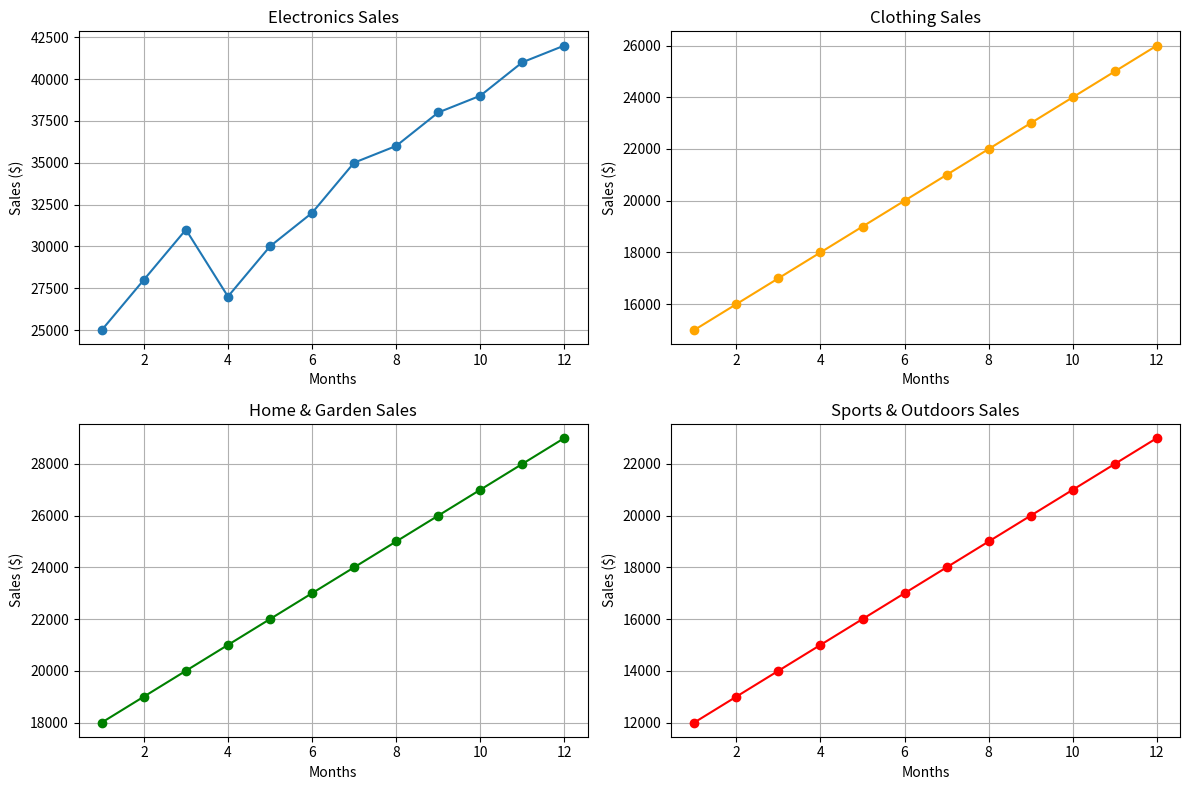

This figure's Python source:
'''2. Suppose you're a sales manager for an e-commerce company, and you want to create a figure with
subplots to compare the sales performance of different product categories over time.
You have sales data for four product categories: Electronics, Clothing, Home & Garden,
and Sports & Outdoors. Share your conclusion/analysis.

Input: months = np.arange(1, 13) 

electronics_sales = np.array([25000, 28000, 31000, 27000, 30000, 32000, 35000, 36000, 38000, 39000, 41000, 42000]) 

clothing_sales = np.array([15000, 16000, 17000, 18000, 19000, 20000, 21000, 22000, 23000, 24000, 25000, 26000]) 

home_garden_sales = np.array([18000, 19000, 20000, 21000, 22000, 23000, 24000, 25000, 26000, 27000, 28000, 29000])

Sports_outdoors_sales = np.array([12000, 13000, 14000, 15000, 16000, 17000, 18000, 19000, 20000, 21000, 22000, 23000])
'''

import numpy as np
import matplotlib.pyplot as plt

# Data
months = np.arange(1, 13)
electronics_sales = np.array([25000, 28000, 31000, 27000, 30000, 32000, 35000, 36000, 38000, 39000, 41000, 42000])
clothing_sales = np.array([15000, 16000, 17000, 18000, 19000, 20000, 21000, 22000, 23000, 24000, 25000, 26000])
home_garden_sales = np.array([18000, 19000, 20000, 21000, 22000, 23000, 24000, 25000, 26000, 27000, 28000, 29000])
sports_outdoors_sales = np.array([12000, 13000, 14000, 15000, 16000, 17000, 18000, 19000, 20000, 21000, 22000, 23000])

# Plotting
fig, axs = plt.subplots(2, 2, figsize=(12, 8))

# Electronics
axs[0, 0].plot(months, electronics_sales, marker='o')
axs[0, 0].set_title('Electronics Sales')
axs[0, 0].set_xlabel('Months')
axs[0, 0].set_ylabel('Sales ($)')
axs[0, 0].grid(True)

# Clothing
axs[0, 1].plot(months, clothing_sales, marker='o', color='orange')
axs[0, 1].set_title('Clothing Sales')
axs[0, 1].set_xlabel('Months')
axs[0, 1].set_ylabel('Sales ($)')
axs[0, 1].grid(True)

# Home & Garden
axs[1, 0].plot(months, home_garden_sales, marker='o', color='green')
axs[1, 0].set_title('Home & Garden Sales')
axs[1, 0].set_xlabel('Months')
axs[1, 0].set_ylabel('Sales ($)')
axs[1, 0].grid(True)

# Sports & Outdoors
axs[1, 1].plot(months, sports_outdoors_sales, marker='o', color='red')
axs[1, 1].set_title('Sports & Outdoors Sales')
axs[1, 1].set_xlabel('Months')
axs[1, 1].set_ylabel('Sales ($)')
axs[1, 1].grid(True)

# Layout adjustment
plt.tight_layout()
plt.show()
